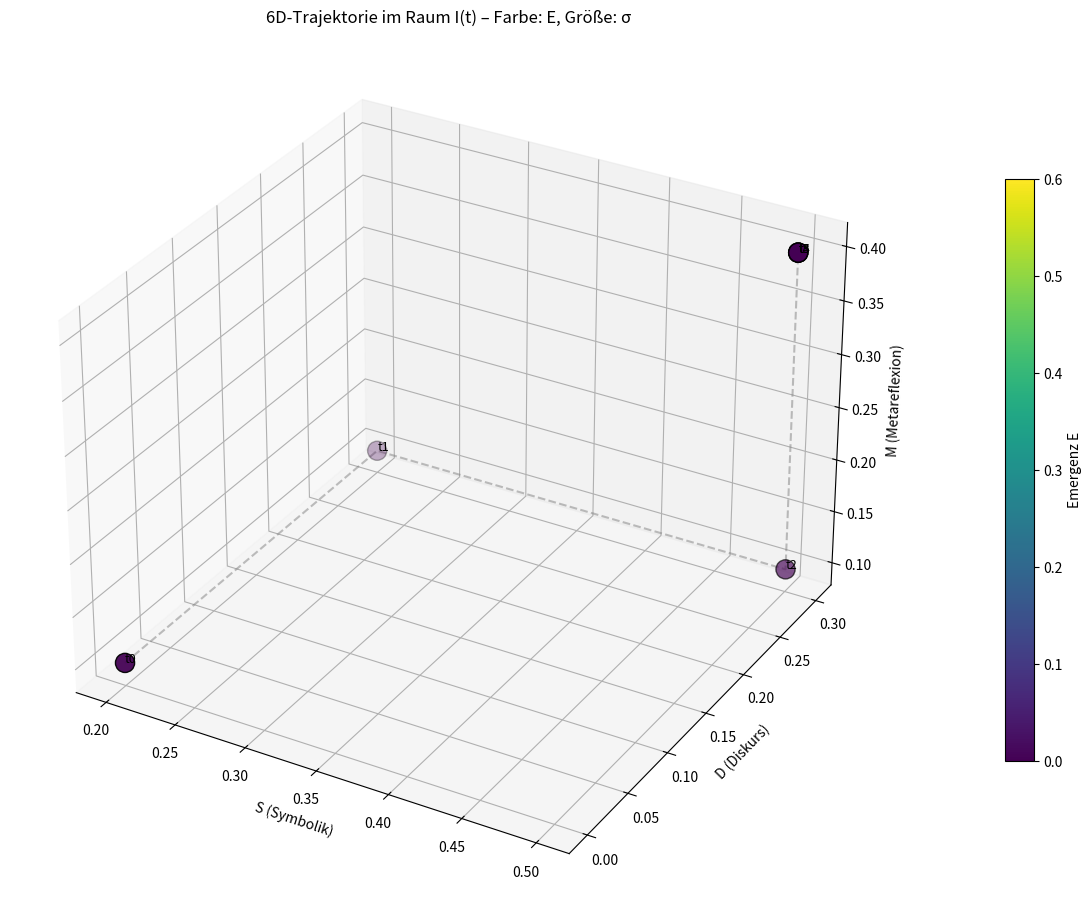

Reproduce this figure in Python.
import numpy as np
import matplotlib.pyplot as plt
from matplotlib import cm
from mpl_toolkits.mplot3d import Axes3D

# Definition der semantischen Operatorwerte über die Zeit
# I(t) = (σ, S, D, M, R, E) über fünf Schritte

states = np.array([
    [0.3, 0.2, 0.0, 0.1, 0.0, 0.0],  # I(0): Ausgangszustand
    [0.3, 0.2, 0.3, 0.1, 0.0, 0.0],  # t1: D ↑ durch Diskussion
    [0.3, 0.5, 0.3, 0.1, 0.0, 0.0],  # t2: S ↑ durch Normenklärung
    [0.3, 0.5, 0.3, 0.4, 0.0, 0.0],  # t3: M ↑ durch Reflexion
    [0.3, 0.5, 0.3, 0.4, 0.3, 0.0],  # t4: R ↑ durch Rückbindung
    [0.3, 0.5, 0.3, 0.4, 0.3, 0.6],  # t5: E ↑ Entscheidung emergiert
])

# 6D-Daten über Farben und Markergröße (σ, S, D, M, R, E)
sigma, S, D, M, R, E = states.T

fig = plt.figure(figsize=(12, 10))
ax = fig.add_subplot(111, projection='3d')

# Markerfarbe nach Emergenz E, Markergröße nach σ
sc = ax.scatter(S, D, M, c=E, cmap='viridis', s=100 + 300 * sigma, edgecolor='k')

# Linienverbindung zwischen den Zeitpunkten
ax.plot(S, D, M, color='gray', linestyle='--', alpha=0.5)

# Achsenbeschriftung
ax.set_xlabel('S (Symbolik)')
ax.set_ylabel('D (Diskurs)')
ax.set_zlabel('M (Metareflexion)')
ax.set_title('6D-Trajektorie im Raum I(t) – Farbe: E, Größe: σ')

# Punktbeschriftungen
for i, (x, y, z) in enumerate(zip(S, D, M)):
    ax.text(x, y, z, f't{i}', fontsize=9)

# Farbleiste für E
cbar = plt.colorbar(sc, ax=ax, shrink=0.6, pad=0.1)
cbar.set_label('Emergenz E')

plt.tight_layout()
plt.show()
